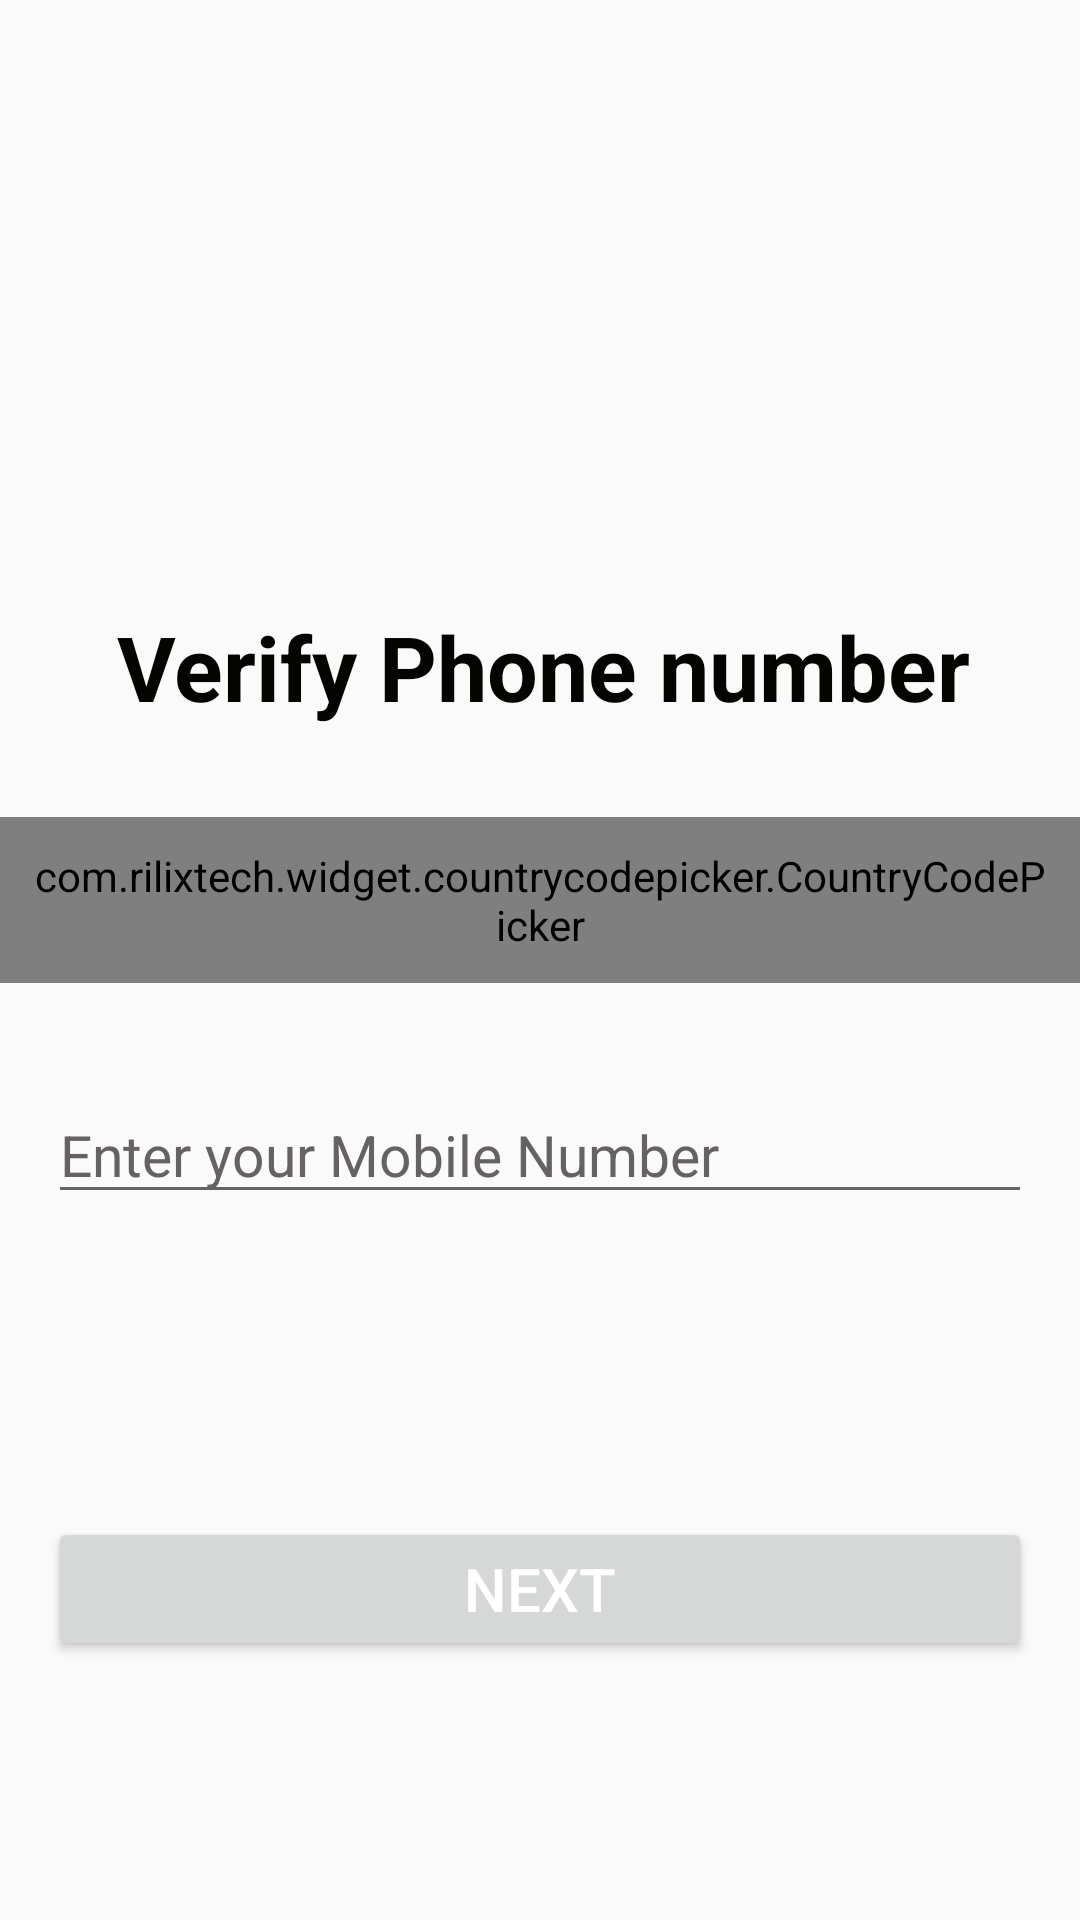

This screen was rendered from an Android layout file. Write that file and the resources it references.
<!-- AndroidManifest.xml: activity theme AppTheme.NoActionBar -->
<!-- res/layout/activity_main.xml -->
<?xml version="1.0" encoding="utf-8"?>
<androidx.constraintlayout.widget.ConstraintLayout xmlns:android="http://schemas.android.com/apk/res/android"
    xmlns:app="http://schemas.android.com/apk/res-auto"
    xmlns:tools="http://schemas.android.com/tools"
    android:layout_width="match_parent"
    android:layout_height="match_parent"
    tools:context=".MainActivity">


    <ImageView
        android:id="@+id/imageView2"
        android:layout_width="426dp"
        android:layout_height="122dp"
        app:layout_constraintBottom_toBottomOf="parent"
        app:layout_constraintEnd_toEndOf="parent"
        app:layout_constraintHorizontal_bias="0.533"
        app:layout_constraintStart_toStartOf="parent"
        app:layout_constraintTop_toTopOf="parent"
        app:layout_constraintVertical_bias="0.041"
        />

    <TextView
        android:id="@+id/textView2"
        android:layout_width="wrap_content"
        android:layout_height="wrap_content"

        android:text="Verify Phone number"
        android:textColor="#040400"
        android:textSize="30sp"
        android:textStyle="bold"
        app:layout_constraintBottom_toBottomOf="parent"
        app:layout_constraintEnd_toEndOf="parent"
        app:layout_constraintHorizontal_bias="0.516"
        app:layout_constraintStart_toStartOf="parent"
        app:layout_constraintTop_toTopOf="parent"
        app:layout_constraintVertical_bias="0.337" />

    <com.rilixtech.widget.countrycodepicker.CountryCodePicker
        android:id="@+id/ccp"
        android:layout_width="wrap_content"
        android:layout_height="wrap_content"
        android:padding="10dp"
        app:layout_constraintBottom_toBottomOf="parent"
        app:layout_constraintEnd_toEndOf="parent"
        app:layout_constraintStart_toStartOf="parent"
        app:layout_constraintTop_toBottomOf="@+id/textView2"
        app:layout_constraintVertical_bias="0.088" />

    <EditText
        android:id="@+id/phone"
        android:layout_width="0dp"
        android:layout_height="wrap_content"
        android:layout_marginStart="16dp"
        android:layout_marginTop="8dp"
        android:layout_marginEnd="16dp"
        android:ems="10"
        android:hint="Enter your Mobile Number"
        android:inputType="phone"
        android:textColor="#010002"
        android:textColorHint="#676262"
        android:textSize="19sp"
        app:layout_constraintBottom_toBottomOf="parent"
        app:layout_constraintEnd_toEndOf="parent"
        app:layout_constraintHorizontal_bias="0.0"
        app:layout_constraintStart_toStartOf="parent"
        app:layout_constraintTop_toBottomOf="@+id/ccp"
        app:layout_constraintVertical_bias="0.101">

    </EditText>

    <Button
        android:id="@+id/nextBtn"
        android:layout_width="0dp"
        android:layout_height="wrap_content"
        android:layout_marginStart="16dp"
        android:layout_marginTop="16dp"
        android:layout_marginEnd="16dp"

        android:text="NEXT"
        android:textColor="#FFFFFF"
        android:textSize="20sp"
        app:layout_constraintBottom_toBottomOf="parent"
        app:layout_constraintEnd_toEndOf="parent"
        app:layout_constraintHorizontal_bias="0.0"
        app:layout_constraintStart_toStartOf="parent"
        app:layout_constraintTop_toBottomOf="@+id/state"
        app:layout_constraintVertical_bias="0.32" />

    <ProgressBar
        android:id="@+id/progressBar"
        style="?android:attr/progressBarStyle"
        android:layout_width="wrap_content"
        android:layout_height="wrap_content"
        android:layout_marginStart="16dp"
        android:layout_marginTop="8dp"
        android:visibility="invisible"
        app:layout_constraintStart_toStartOf="parent"
        app:layout_constraintTop_toBottomOf="@+id/phone" />

    <TextView
        android:id="@+id/state"
        android:layout_width="0dp"
        android:layout_height="wrap_content"
        android:layout_marginStart="16dp"
        android:layout_marginEnd="8dp"
        android:text="Sending OTP.."
        android:textColor="#FFEB3B"
        android:textSize="18sp"
        android:visibility="invisible"
        app:layout_constraintBottom_toBottomOf="@+id/progressBar"
        app:layout_constraintEnd_toEndOf="parent"
        app:layout_constraintStart_toEndOf="@+id/progressBar"
        app:layout_constraintTop_toTopOf="@+id/progressBar" />

    <EditText
        android:id="@+id/codeEnter"
        android:layout_width="0dp"
        android:layout_height="wrap_content"
        android:layout_marginStart="16dp"
        android:layout_marginTop="8dp"
        android:layout_marginEnd="16dp"
        android:layout_marginBottom="8dp"
        android:ems="10"
        android:hint="Enter OTP"
        android:inputType="number"
        android:textColor="#020000"
        android:textColorHighlight="#3B3C42"
        android:textColorHint="#525257"
        android:visibility="invisible"
        app:layout_constraintBottom_toBottomOf="parent"
        app:layout_constraintEnd_toEndOf="parent"
        app:layout_constraintHorizontal_bias="0.0"
        app:layout_constraintStart_toStartOf="parent"
        app:layout_constraintTop_toBottomOf="@+id/phone"
        app:layout_constraintVertical_bias="0.0" />

    <TextView
        android:id="@+id/resendOtpBtn"
        android:layout_width="wrap_content"
        android:layout_height="wrap_content"
        android:text="Resend"
        android:textColor="#FFEB3B"
        android:visibility="invisible"
        app:layout_constraintBottom_toBottomOf="@+id/codeEnter"
        app:layout_constraintEnd_toEndOf="parent"
        app:layout_constraintHorizontal_bias="0.92"
        app:layout_constraintStart_toEndOf="@+id/progressBar"
        app:layout_constraintTop_toTopOf="@+id/codeEnter" />

</androidx.constraintlayout.widget.ConstraintLayout>
<!-- resources referenced by this layout -->
<resources>
  <style name="AppTheme.NoActionBar">
          <item name="windowActionBar">false</item>
          <item name="windowNoTitle">true</item>
      </style>
</resources>
